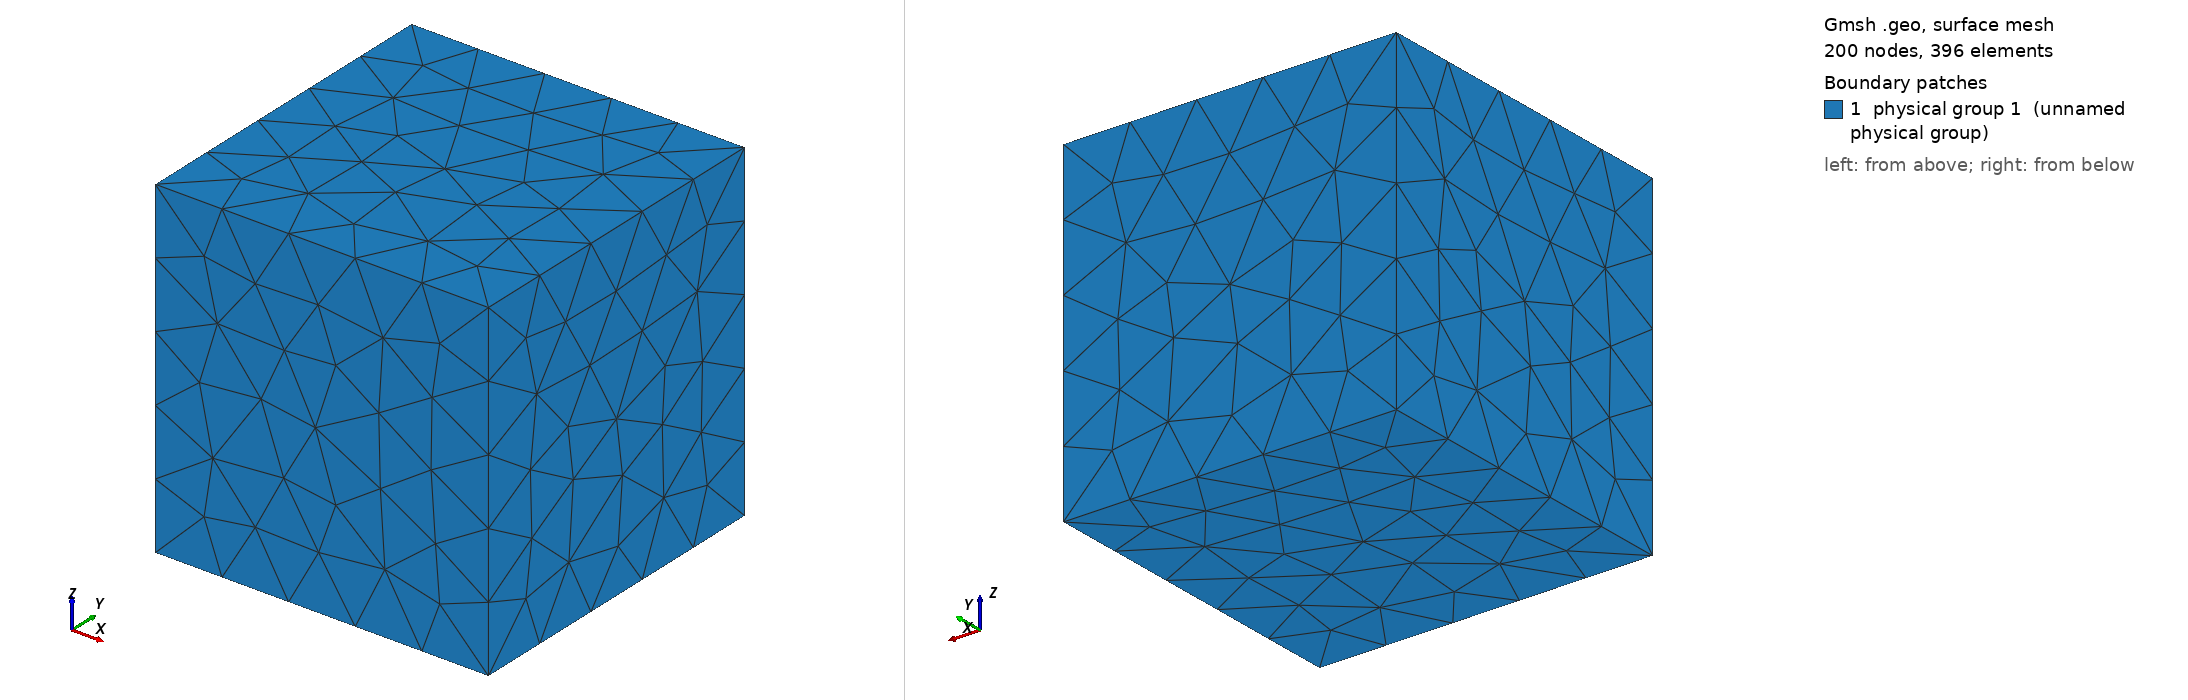

Gmsh geometry script, surface-meshed: 200 nodes, 396 surface elements. Boundary patches (legend numbers): 1 physical group 1 (unnamed physical group). Left view from above one corner, right view from below the opposite corner. Legend entries are the model's physical surfaces. The drawing asked Gmsh for element sizes between 1% and 20% of the model's largest extent; the script's own settings can give other sizes.

=== Cube.geo (drawn) ===
s=2.;
lc=2. * s;


Point(1) = {-s, -s, -s, lc};
Point(2) = {s,  -s, -s, lc};
Point(3) = {s,   s, -s, lc};
Point(4) = {-s,  s, -s, lc};
Point(5) = {-s, -s,  s, lc};
Point(6) = { s, -s,  s, lc};
Point(7) = { s,  s,  s, lc};
Point(8) = {-s,  s,  s, lc};

Physical Point(1) = {1,2,3,4,5,6,7,8};

Line(1) = {1,2};
Line(2) = {2,3};
Line(3) = {3,4};
Line(4) = {4,1};
Line(5) = {1,5};
Line(6) = {2,6};
Line(7) = {3,7};
Line(8) = {4,8};
Line(9) = {5,6};
Line(10) = {6,7};
Line(11) = {7,8};
Line(12) = {8,5};

Physical Curve(1) = {1,2,3,4,5,6,7,8,9,10,11,12};

Line Loop(1) = {1,2,3,4};
Line Loop(2) = {1,6,-9,-5};
Line Loop(3) = {2,7,-10,-6};
Line Loop(4) = {-3,7,11,-8};
Line Loop(5) = {-4,8,12,-5};
Line Loop(6) = {9,10,11,12};

Plane Surface(1) = {1};
Plane Surface(2) = {2};
Plane Surface(3) = {3};
Plane Surface(4) = {4};
Plane Surface(5) = {5};
Plane Surface(6) = {6};

Physical Surface (1) = {1,2,3,4,5,6};

Surface Loop (1) = {1,2,3,4,5,6};

Volume (1) = {1};

Physical Volume(1) = {1};
